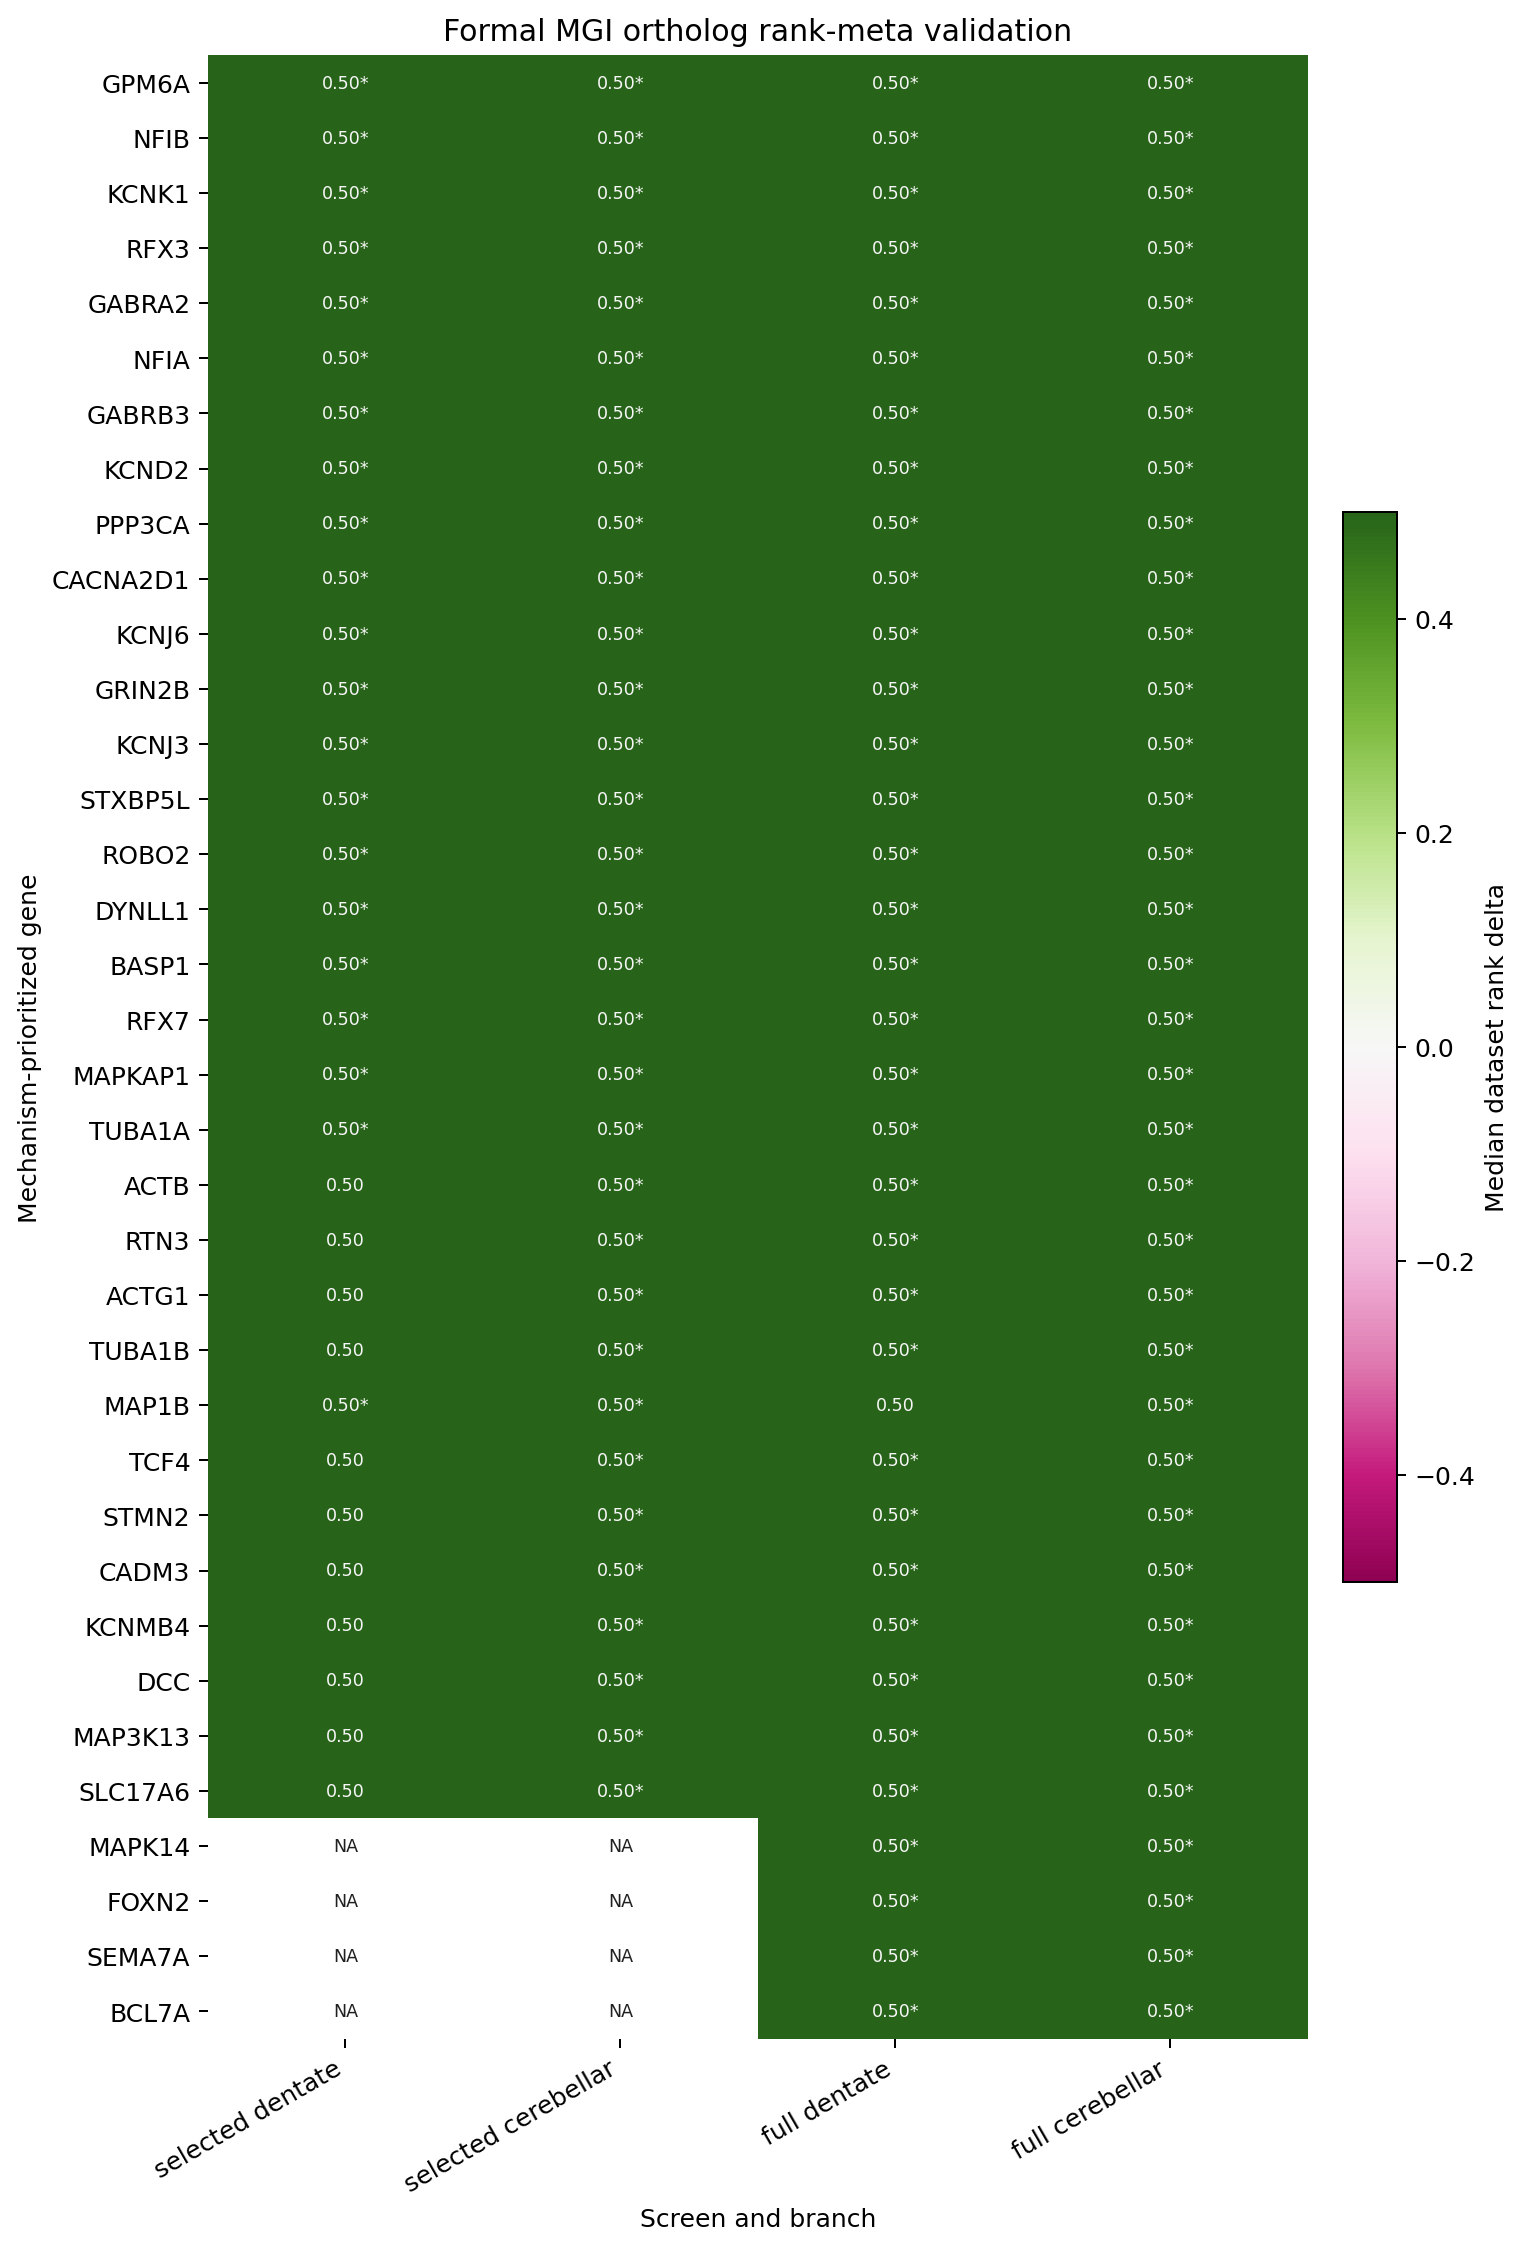

The data file committed next to this chart (first rows):
canonical_gene	gene	human_symbol	mouse_symbol	db_class_key	branch_meta_strict_full_matrix_cerebella…	branch_meta_strict_full_matrix_dentate	branch_meta_strict_selected_cerebellar	branch_meta_strict_selected_dentate	branch_meta_support_full_matrix_cerebell…	branch_meta_support_full_matrix_dentate	branch_meta_support_selected_cerebellar	branch_meta_support_selected_dentate	dataset_sign_p_adj_bh_full_matrix_cerebe…	dataset_sign_p_adj_bh_full_matrix_dentat…	dataset_sign_p_adj_bh_selected_cerebella…	dataset_sign_p_adj_bh_selected_dentate	dataset_sign_p_greater_full_matrix_cereb…	dataset_sign_p_greater_full_matrix_denta…	dataset_sign_p_greater_selected_cerebell…	dataset_sign_p_greater_selected_dentate	median_dataset_candidate_detection_full_…	median_dataset_candidate_detection_full_…	median_dataset_candidate_detection_selec…
GPM6A	GPM6A	GPM6A	Gpm6a	51618252	True	True	True	True	True	True	True	True	0.946	0.6637	0.8891	0.1026	0.125	0.0625	0.125	0.01562	0.9503	0.9305	0.9503
NFIB	NFIB	NFIB	Nfib	51634293	True	True	True	True	True	True	True	True	0.946	0.6637	0.8891	0.1026	0.125	0.0625	0.125	0.01562	0.955	0.9338	0.955
KCNK1	KCNK1	KCNK1	Kcnk1	51622575	True	True	True	True	True	True	True	True	0.946	0.6637	0.8891	0.1026	0.125	0.0625	0.125	0.01562	0.2448	0.6679	0.2448
RFX3	RFX3	RFX3	Rfx3	51628902	True	True	True	True	True	True	True	True	0.946	0.6637	0.8891	0.1026	0.125	0.0625	0.125	0.01562	0.211	0.874	0.211
GABRA2	GABRA2	GABRA2	Gabra2	51626368	True	True	True	True	True	True	True	True	0.946	0.6637	0.8891	0.1026	0.125	0.0625	0.125	0.01562	0.1811	0.6738	0.1811
NFIA	NFIA	NFIA	Nfia	51625494	True	True	True	True	True	True	True	True	0.946	0.6637	0.8891	0.1026	0.125	0.0625	0.125	0.01562	0.9161	0.8234	0.9161
GABRB3	GABRB3	GABRB3	Gabrb3	51631275	True	True	True	True	True	True	True	True	0.946	0.6637	0.8891	0.1958	0.125	0.0625	0.125	0.1094	0.2495	0.7988	0.2495
KCND2	KCND2	KCND2	Kcnd2	51626176	True	True	True	True	True	True	True	True	0.946	0.6637	0.8891	0.1958	0.125	0.0625	0.125	0.1094	0.1201	0.4661	0.1201
PPP3CA	PPP3CA	PPP3CA	Ppp3ca	51620904	True	True	True	True	True	True	True	True	0.946	0.6637	0.8891	0.1026	0.125	0.0625	0.125	0.01562	0.8947	0.994	0.8947
CACNA2D1	CACNA2D1	CACNA2D1	Cacna2d1	51625279	True	True	True	True	True	True	True	True	0.946	0.6637	0.8891	0.1958	0.125	0.0625	0.125	0.1094	0.4507	0.662	0.4507
KCNJ6	KCNJ6	KCNJ6	Kcnj6	51631421	True	True	True	True	True	True	True	True	0.946	0.6637	0.8891	0.1026	0.125	0.0625	0.125	0.01562	0.3098	0.2964	0.3098
GRIN2B	GRIN2B	GRIN2B	Grin2b	51621524	True	True	True	True	True	True	True	True	0.946	0.6637	0.8891	0.1958	0.125	0.0625	0.125	0.1094	0.1999	0.9848	0.1999
KCNJ3	KCNJ3	KCNJ3	Kcnj3	51625694	True	True	True	True	True	True	True	True	0.946	0.6637	0.8891	0.1026	0.125	0.0625	0.125	0.01562	0.1791	0.4029	0.1791
STXBP5L	STXBP5L	STXBP5L	Stxbp5l	51624931	True	True	True	True	True	True	True	True	0.946	0.6637	0.8891	0.1958	0.125	0.0625	0.125	0.1094	0.1068	0.6252	0.1068
ROBO2	ROBO2	ROBO2	Robo2	51616305	True	True	True	True	True	True	True	True	0.946	0.6637	0.8891	0.1958	0.125	0.0625	0.125	0.1094	0.3545	0.4224	0.3545
DYNLL1	DYNLL1	DYNLL1	Dynll1	51618787	True	False	True	True	True	True	True	True	0.946	0.6637	0.8891	0.1958	0.125	0.3125	0.125	0.1094	0.8954	0.9387	0.8954
BASP1	BASP1	BASP1	Basp1	51625144	True	False	True	True	True	True	True	True	0.946	0.6637	0.8891	0.1958	0.125	0.3125	0.125	0.1094	0.8306	0.7856	0.8306
RFX7	RFX7	RFX7	Rfx7	51620072	True	False	True	True	True	True	True	True	0.946	0.6637	0.8891	0.1958	0.125	0.3125	0.125	0.1094	0.3511	0.235	0.3511
MAPKAP1	MAPKAP1	MAPKAP1	Mapkap1	51622431	True	False	True	True	True	True	True	True	0.946	0.6637	0.8891	0.1958	0.125	0.3125	0.125	0.1094	0.4279	0.1679	0.4279
TUBA1A	TUBA1A	TUBA1A	Tuba1a	51627126	True	False	True	True	True	True	True	True	0.946	0.6637	0.8891	0.1958	0.125	0.3125	0.125	0.1094	0.999	0.844	0.999
ACTB	ACTB	ACTB	Actb	51615947	True	False	True	False	True	True	True	False	0.946	0.6637	0.8891	0.4065	0.125	0.3125	0.125	0.3438	0.9978	0.9995	0.9978
RTN3	RTN3	RTN3	Rtn3	51627886	True	False	True	False	True	True	True	False	0.946	0.6637	0.8891	0.4065	0.125	0.3125	0.125	0.3438	0.8691	0.878	0.8691
ACTG1	ACTG1	ACTG1	Actg1	51615946	True	False	True	False	True	True	True	False	0.946	0.6637	0.8891	0.4065	0.125	0.3125	0.125	0.3438	0.999	0.9181	0.999
TUBA1B	TUBA1B	TUBA1B	Tuba1b	51617391	True	False	True	False	True	True	True	False	0.946	0.6637	0.8891	0.4065	0.125	0.3125	0.125	0.3438	0.8784	0.6332	0.8784
MAP1B	MAP1B	MAP1B	Map1b	51630358	True	False	True	True	True	False	True	True	0.946	0.9436	0.8891	0.3199	0.125	0.5	0.125	0.1875	0.9615	0.997	0.9615
TCF4	TCF4	TCF4	Tcf4	51626981	True	False	True	False	True	True	True	False	0.946	0.6637	0.8891	0.4065	0.125	0.3125	0.125	0.3438	0.984	0.9727	0.984
STMN2	STMN2	STMN2	Stmn2	51624344	True	False	True	False	True	True	True	False	0.946	0.6637	0.8891	0.4065	0.125	0.3125	0.125	0.3438	0.9102	0.5495	0.9102
CADM3	CADM3	CADM3	Cadm3	51628789	True	False	True	False	True	True	True	False	0.946	0.6637	0.8891	0.4065	0.125	0.3125	0.125	0.3438	0.4518	0.3884	0.4518
KCNMB4	KCNMB4	KCNMB4	Kcnmb4	51633330	True	False	True	False	True	True	True	False	0.946	0.6637	0.8891	0.4065	0.125	0.3125	0.125	0.3438	0.2718	0.3581	0.2718
DCC	DCC	DCC	Dcc	51626817	True	False	True	False	True	True	True	False	0.946	0.6637	0.8891	0.4065	0.125	0.3125	0.125	0.3438	0.2162	0.3242	0.2162
MAP3K13	MAP3K13	MAP3K13	Map3k13	51625425	True	False	True	False	True	True	True	False	0.946	0.6637	0.8891	0.4065	0.125	0.3125	0.125	0.3438	0.3633	0.06541	0.3633
SLC17A6	SLC17A6	SLC17A6	Slc17a6	51616516	True	False	True	False	True	True	True	False	0.946	0.6637	0.8891	0.4065	0.125	0.3125	0.125	0.3438	0.2285	0.1087	0.2285
MAPK14	MAPK14	MAPK14	Mapk14	51618979	True	True	False	False	True	True	False	False	0.946	0.6637			0.125	0.0625			0.2161	0.2396	
FOXN2	FOXN2	FOXN2	Foxn2	51628495	True	True	False	False	True	True	False	False	0.946	0.6637			0.125	0.0625			0.1979	0.2549	
SEMA7A	SEMA7A	SEMA7A	Sema7a	51620218	True	True	False	False	True	True	False	False	0.946	0.6637			0.125	0.0625			0.1324	0.1331	
BCL7A	BCL7A	BCL7A	Bcl7a	51617213	True	True	False	False	True	True	False	False	0.946	0.6637			0.125	0.0625			0.4591	0.5005	
